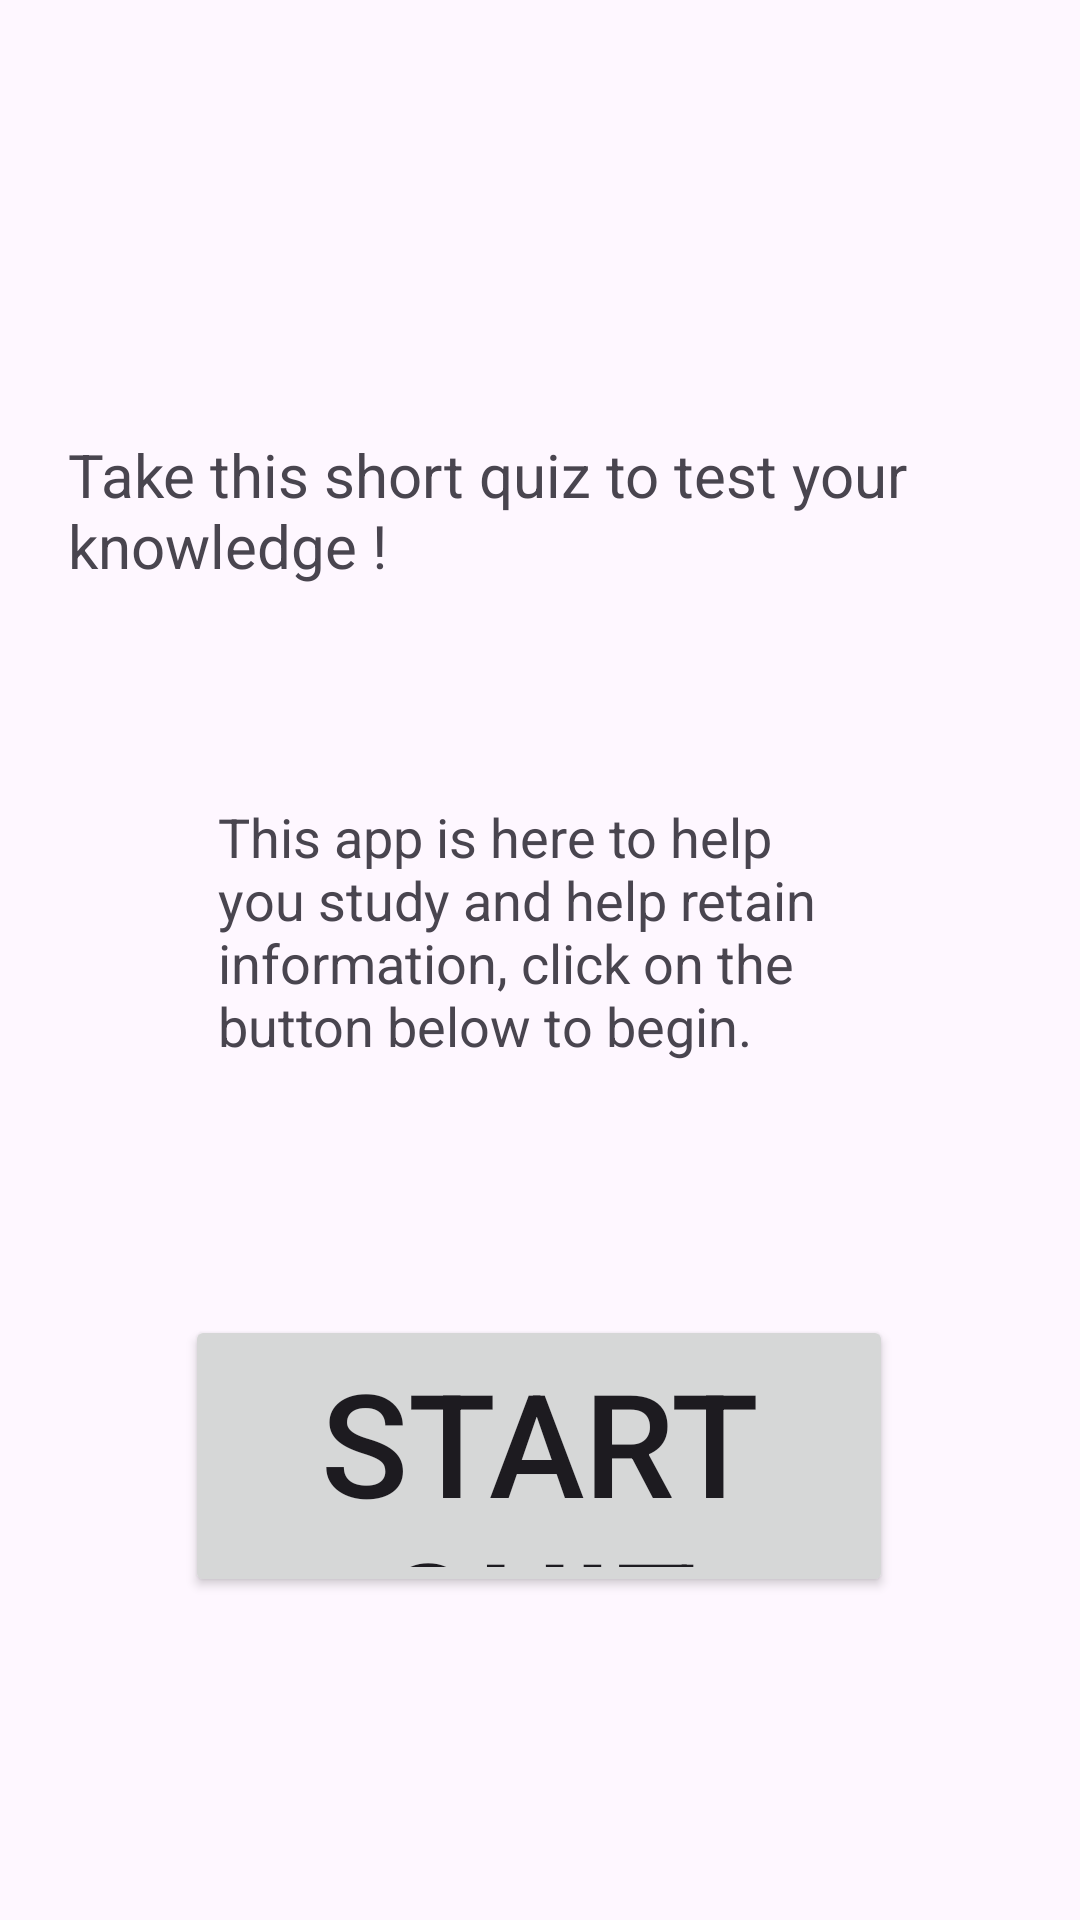

Produce the Android XML layout that renders to this screen, including the resource entries it uses.
<!-- AndroidManifest.xml: application theme Theme.StudyQuestions -->
<!-- res/layout/activity_main.xml -->
<?xml version="1.0" encoding="utf-8"?>
<androidx.constraintlayout.widget.ConstraintLayout xmlns:android="http://schemas.android.com/apk/res/android"
    xmlns:app="http://schemas.android.com/apk/res-auto"
    xmlns:tools="http://schemas.android.com/tools"
    android:id="@+id/main"
    android:layout_width="match_parent"
    android:layout_height="match_parent"
    tools:context=".MainActivity">

    <TextView
        android:id="@+id/welcomemessage"
        android:layout_width="314dp"
        android:layout_height="64dp"
        android:text="Take this short quiz to test your knowledge !"
        android:textSize="20dp"
        app:layout_constraintBottom_toBottomOf="parent"
        app:layout_constraintEnd_toEndOf="parent"
        app:layout_constraintHorizontal_bias="0.494"
        app:layout_constraintStart_toStartOf="parent"
        app:layout_constraintTop_toTopOf="parent"
        app:layout_constraintVertical_bias="0.251" />

    <Button
        android:id="@+id/start"
        android:layout_width="236dp"
        android:layout_height="94dp"
        android:text="Start Quiz"
        android:textSize="48dp"
        app:layout_constraintBottom_toBottomOf="parent"
        app:layout_constraintEnd_toEndOf="parent"
        app:layout_constraintHorizontal_bias="0.497"
        app:layout_constraintStart_toStartOf="parent"
        app:layout_constraintTop_toTopOf="parent"
        app:layout_constraintVertical_bias="0.803" />

    <TextView
        android:id="@+id/description"
        android:layout_width="215dp"
        android:layout_height="107dp"
        android:textSize="18dp"
        android:text="This app is here to help you study and help retain information, click on the button below to begin."
        app:layout_constraintBottom_toBottomOf="parent"
        app:layout_constraintEnd_toEndOf="parent"
        app:layout_constraintStart_toStartOf="parent"
        app:layout_constraintTop_toTopOf="parent" />

</androidx.constraintlayout.widget.ConstraintLayout>
<!-- resources referenced by this layout -->
<resources>
  <style name="Theme.StudyQuestions" parent="Base.Theme.StudyQuestions" />
  <style name="Base.Theme.StudyQuestions" parent="Theme.Material3.DayNight.NoActionBar">
          
          
      </style>
</resources>
